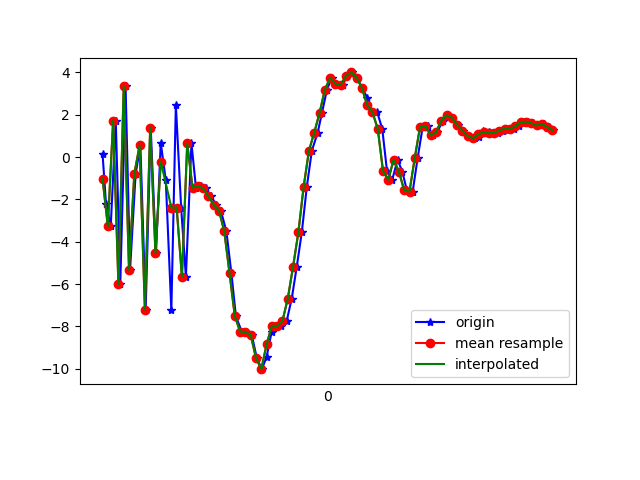

The table this chart was drawn from, first rows:
1617847627020, 543270587690518, 0.15767217, -1.8949761, -5.297003
1617847627033, 543270606921288, -2.193, -2.231, 8.708
1617847627051, 543270626152058, -3.257, -1.711, -8.092
1617847627070, 543270645382828, 1.723, -0.8792, 7.981
1617847627087, 543270664613598, -6.01, -2.769, -5.599
1617847627107, 543270683962926, 3.339, -0.7809, 0.9922
1617847627124, 543270703193696, -5.313, -2.164, 2.679
1617847627145, 543270722424466, -0.7954, -1.114, -8.182
1617847627163, 543270741655236, 0.5502, -1.34, 7.43
1617847627183, 543270760886006, -7.2, -2.529, -4.981
1617847627202, 543270780116776, 1.397, -0.5629, -1.411
1617847627222, 543270799347546, -4.531, -1.844, 6.324
1617847627240, 543270818578316, 0.6762, -0.5979, -5.749
1617847627259, 543270837809086, -1.093, -0.5811, 7.487
1617847627280, 543270857039856, -7.236, -1.652, -5.386
1617847627297, 543270876270626, 2.47, 0.1829, -3.352
1617847627317, 543270895501396, -2.381, -0.7908, 6.869
1617847627335, 543270914732166, -5.656, -1.387, -7.492
1617847627356, 543270933962936, 0.6495, 0.4211, -3.852
1617847627373, 543270953193706, -1.445, -0.1332, -2.292
1617847627392, 543270972424476, -1.361, -0.5044, -2.022
1617847627411, 543270991655246, -1.476, -1.122, -0.5964
1617847627430, 543271010886016, -1.858, -1.143, 0.2948
1617847627449, 543271030116786, -2.241, -0.3858, 1.226
1617847627467, 543271049347556, -2.526, 0.2202, 2.492
1617847627488, 543271068578326, -3.506, 1.984, 4.375
1617847627507, 543271087809096, -5.493, 5.755, 8.191
1617847627524, 543271107039866, -7.52, 7.224, 8.348
1617847627546, 543271126270636, -8.244, 6.11, 10.64
1617847627564, 543271145501406, -8.257, 6.227, 11.71
1617847627584, 543271164732176, -8.409, 4.88, 11.45
1617847627603, 543271183962946, -9.496, 2.459, 9.292
1617847627622, 543271203193716, -10.02, 0.8628, 6.791
1617847627640, 543271222424486, -9.44, -0.2721, 5.912
1617847627659, 543271241655256, -8.247, -1.258, 3.818
1617847627677, 543271260886026, -7.961, -1.632, 2.409
1617847627695, 543271280116796, -7.98, -3.675, 1.413
1617847627716, 543271299347566, -7.733, -4.077, -1.194
1617847627735, 543271318578336, -6.681, -1.984, -4.74
1617847627754, 543271337809106, -5.173, -0.3717, -7.728
1617847627773, 543271357039876, -3.554, 1.147, -9.444
1617847627792, 543271376270646, -1.397, 1.631, -9.436
1617847627811, 543271395501416, 0.3033, 1.85, -8.384
1617847627833, 543271414732186, 1.153, 2.737, -8.161
1617847627849, 543271433962956, 2.081, 3.728, -8.01
1617847627868, 543271453193726, 3.176, 4.636, -7.369
1617847627886, 543271472424496, 3.752, 4.525, -6.438
1617847627904, 543271491655266, 3.469, 3.676, -5.24
1617847627927, 543271510886036, 3.411, 2.795, -4.377
1617847627944, 543271530116806, 3.834, 2.309, -3.937
1617847627964, 543271549347576, 3.999, 2.428, -3.538
1617847627983, 543271568578346, 3.758, 2.422, -3.04
1617847628000, 543271587809116, 3.264, 1.824, -1.901
1617847628021, 543271607039886, 2.804, 1.201, -0.1951
1617847628038, 543271626270656, 2.136, 1.022, 0.6251
1617847628058, 543271645501426, 2.12, 2.06, 0.2727
1617847628077, 543271664732196, 1.335, 2.163, 1.864
1617847628095, 543271683962966, -0.6634, 0.6158, 5.374
1617847628115, 543271703193736, -1.059, -0.3015, 4.402
1617847628135, 543271722424506, -0.1207, 2.465, 2.423
1617847628153, 543271741655276, -0.6931, 7.091, 4.157
... 30 more rows
